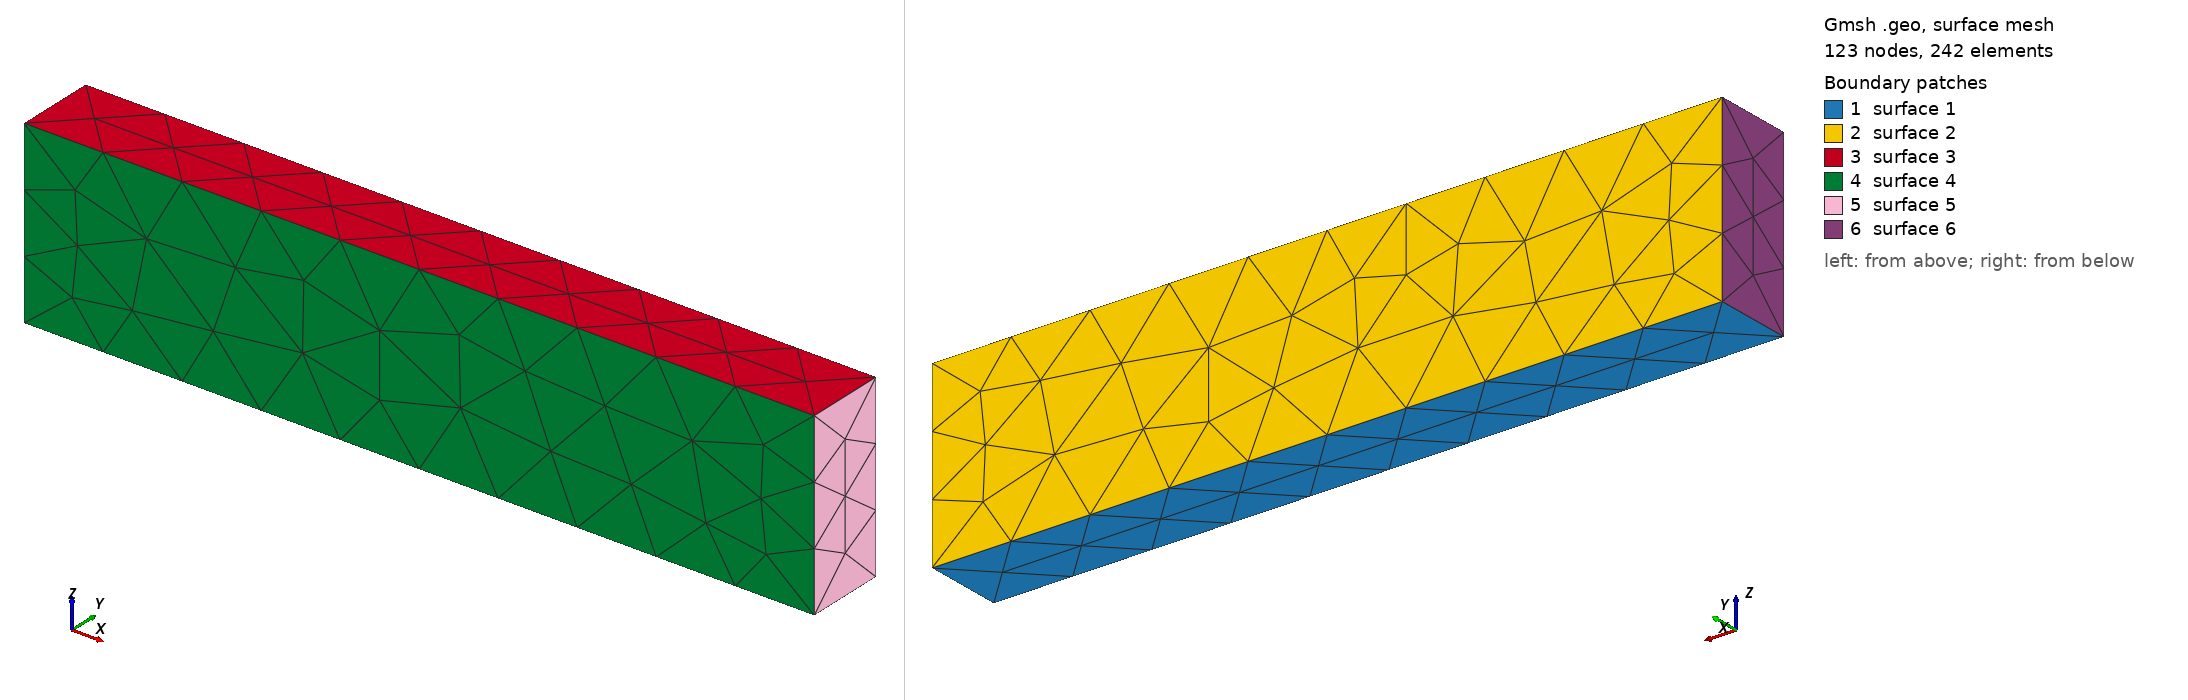

Gmsh geometry script, surface-meshed: 123 nodes, 242 surface elements. Boundary patches (legend numbers): 1 surface 1, 2 surface 2, 3 surface 3, 4 surface 4, 5 surface 5, 6 surface 6. Left view from above one corner, right view from below the opposite corner. The script declares no physical surfaces, so the legend lists its geometric surfaces.

=== straight-rotated.geo (drawn) ===
SetFactory("OpenCASCADE");
Merge "straight-rotated.brep";
//+
Physical Volume("air", 1) = {1};


Also in the case, not shown: straight-rotated.brep (merged mesh/CAD file).
